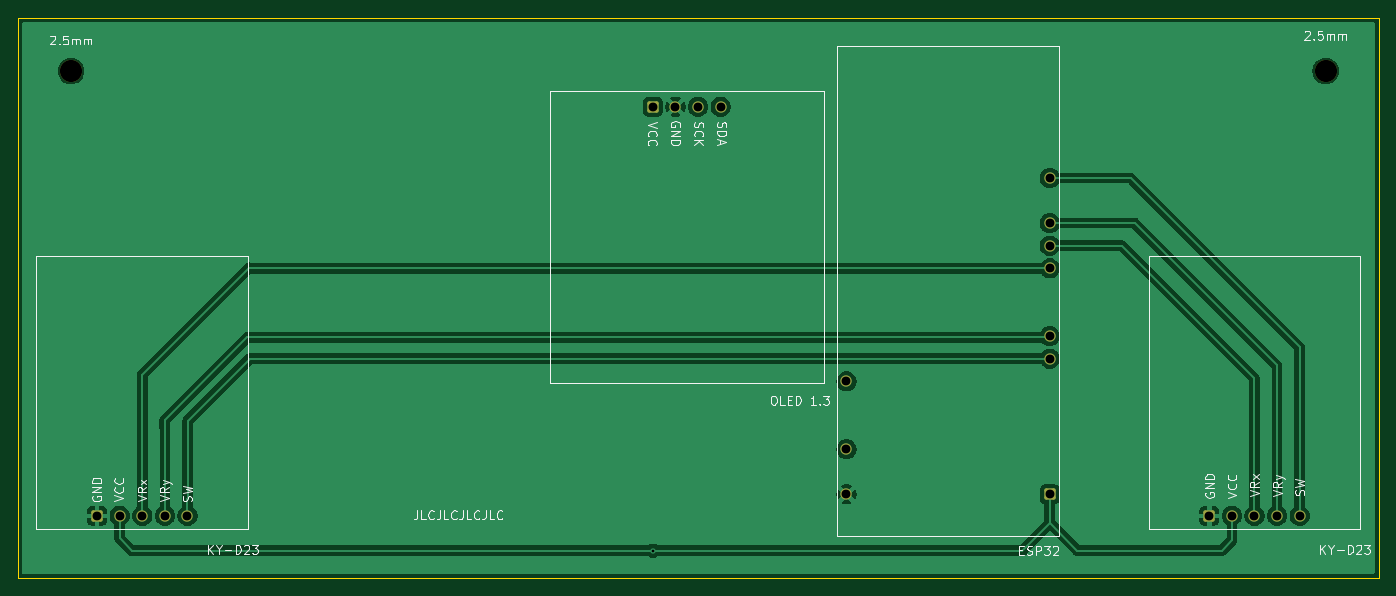
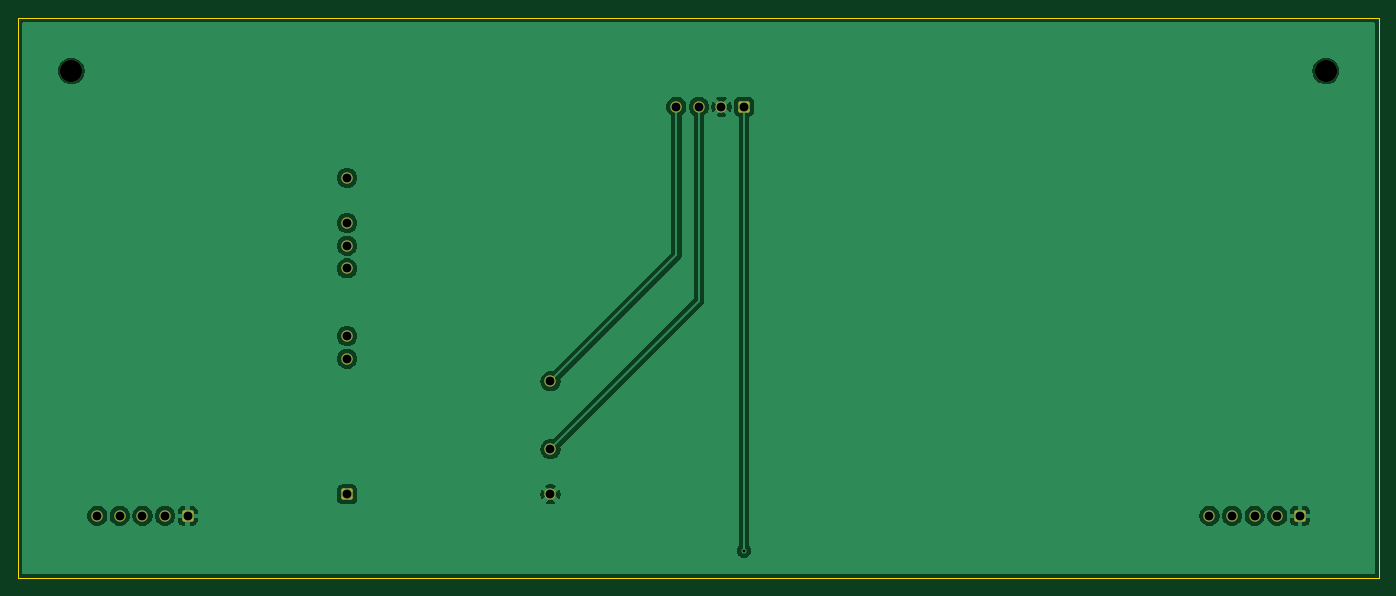
Circuit board: 11 layer files. Board 153.0 x 63.0 mm.
- bottom_copper: KiCad-B_Cu.gbr (49837 bytes)
- bottom_mask: KiCad-B_Mask.gbr (2055 bytes)
- paste: KiCad-B_Paste.gbr (465 bytes)
- bottom_silk: KiCad-B_Silkscreen.gbr (466 bytes)
- outline: KiCad-Edge_Cuts.gbr (706 bytes)
- top_copper: KiCad-F_Cu.gbr (55988 bytes)
- top_mask: KiCad-F_Mask.gbr (2055 bytes)
- paste: KiCad-F_Paste.gbr (465 bytes)
- top_silk: KiCad-F_Silkscreen.gbr (41987 bytes)
- drill: KiCad-NPTH.drl (370 bytes)
- drill: KiCad-PTH.drl (786 bytes)

=== bottom_copper: KiCad-B_Cu.gbr (49837 bytes, source omitted) ===
=== bottom_mask: KiCad-B_Mask.gbr (2055 bytes, source withheld) ===
=== paste: KiCad-B_Paste.gbr ===
%TF.GenerationSoftware,KiCad,Pcbnew,10.0.6*%
%TF.CreationDate,2026-10-24T08:08:14+02:00*%
%TF.ProjectId,KiCad,4b694361-642e-46b6-9963-61645f706362,rev?*%
%TF.SameCoordinates,Original*%
%TF.FileFunction,Paste,Bot*%
%TF.FilePolarity,Positive*%
%FSLAX46Y46*%
G04 Gerber Fmt 4.6, Leading zero omitted, Abs format (unit mm)*
G04 Created by KiCad (PCBNEW 10.0.6) date 2026-10-24 08:08:14*
%MOMM*%
%LPD*%
G01*
G04 APERTURE LIST*
G04 APERTURE END LIST*
M02*

=== bottom_silk: KiCad-B_Silkscreen.gbr ===
%TF.GenerationSoftware,KiCad,Pcbnew,10.0.6*%
%TF.CreationDate,2026-10-24T08:08:14+02:00*%
%TF.ProjectId,KiCad,4b694361-642e-46b6-9963-61645f706362,rev?*%
%TF.SameCoordinates,Original*%
%TF.FileFunction,Legend,Bot*%
%TF.FilePolarity,Positive*%
%FSLAX46Y46*%
G04 Gerber Fmt 4.6, Leading zero omitted, Abs format (unit mm)*
G04 Created by KiCad (PCBNEW 10.0.6) date 2026-10-24 08:08:14*
%MOMM*%
%LPD*%
G01*
G04 APERTURE LIST*
G04 APERTURE END LIST*
M02*

=== outline: KiCad-Edge_Cuts.gbr ===
%TF.GenerationSoftware,KiCad,Pcbnew,10.0.6*%
%TF.CreationDate,2026-10-24T08:08:14+02:00*%
%TF.ProjectId,KiCad,4b694361-642e-46b6-9963-61645f706362,rev?*%
%TF.SameCoordinates,Original*%
%TF.FileFunction,Profile,NP*%
%FSLAX46Y46*%
G04 Gerber Fmt 4.6, Leading zero omitted, Abs format (unit mm)*
G04 Created by KiCad (PCBNEW 10.0.6) date 2026-10-24 08:08:14*
%MOMM*%
%LPD*%
G01*
G04 APERTURE LIST*
%TA.AperFunction,Profile*%
%ADD10C,0.050000*%
%TD*%
G04 APERTURE END LIST*
D10*
X74000000Y-63000000D02*
X74000000Y-126000000D01*
X74000000Y-126000000D02*
X227000000Y-126000000D01*
X227000000Y-63000000D02*
X74000000Y-63000000D01*
X227000000Y-63000000D02*
X227000000Y-126000000D01*
M02*

=== top_copper: KiCad-F_Cu.gbr (55988 bytes, source omitted) ===
=== top_mask: KiCad-F_Mask.gbr (2055 bytes, source withheld) ===
=== paste: KiCad-F_Paste.gbr ===
%TF.GenerationSoftware,KiCad,Pcbnew,10.0.6*%
%TF.CreationDate,2026-10-24T08:08:14+02:00*%
%TF.ProjectId,KiCad,4b694361-642e-46b6-9963-61645f706362,rev?*%
%TF.SameCoordinates,Original*%
%TF.FileFunction,Paste,Top*%
%TF.FilePolarity,Positive*%
%FSLAX46Y46*%
G04 Gerber Fmt 4.6, Leading zero omitted, Abs format (unit mm)*
G04 Created by KiCad (PCBNEW 10.0.6) date 2026-10-24 08:08:14*
%MOMM*%
%LPD*%
G01*
G04 APERTURE LIST*
G04 APERTURE END LIST*
M02*

=== top_silk: KiCad-F_Silkscreen.gbr (41987 bytes, source omitted) ===
=== drill: KiCad-NPTH.drl ===
M48
; DRILL file KiCad 10.0.6 date 2026-10-24T08:06:48
; FORMAT={-:-/ absolute / metric / decimal}
; #@! TF.CreationDate,2026-10-24T08:06:48+02:00
; #@! TF.GenerationSoftware,Kicad,Pcbnew,10.0.6
; #@! TF.FileFunction,NonPlated,1,2,NPTH
FMAT,2
METRIC
; #@! TA.AperFunction,NonPlated,NPTH,ComponentDrill
T1C2.500
%
G90
G05
T1
X80.0Y-69.0
X221.0Y-69.0
M30

=== drill: KiCad-PTH.drl ===
M48
; DRILL file KiCad 10.0.6 date 2026-10-24T08:06:48
; FORMAT={-:-/ absolute / metric / decimal}
; #@! TF.CreationDate,2026-10-24T08:06:48+02:00
; #@! TF.GenerationSoftware,Kicad,Pcbnew,10.0.6
; #@! TF.FileFunction,Plated,1,2,PTH
FMAT,2
METRIC
; #@! TA.AperFunction,Plated,PTH,ViaDrill
T1C0.300
; #@! TA.AperFunction,Plated,PTH,ComponentDrill
T2C1.000
%
G90
G05
T1
X145.4Y-122.9
T2
X82.92Y-118.97
X85.46Y-118.97
X88.0Y-118.97
X90.54Y-118.97
X93.08Y-118.97
X145.38Y-73.0
X147.92Y-73.0
X150.46Y-73.0
X153.0Y-73.0
X167.14Y-103.86
X167.14Y-111.48
X167.14Y-116.56
X190.0Y-81.0
X190.0Y-86.08
X190.0Y-88.62
X190.0Y-91.16
X190.0Y-98.78
X190.0Y-101.32
X190.0Y-116.56
X207.92Y-118.97
X210.46Y-118.97
X213.0Y-118.97
X215.54Y-118.97
X218.08Y-118.97
M30
